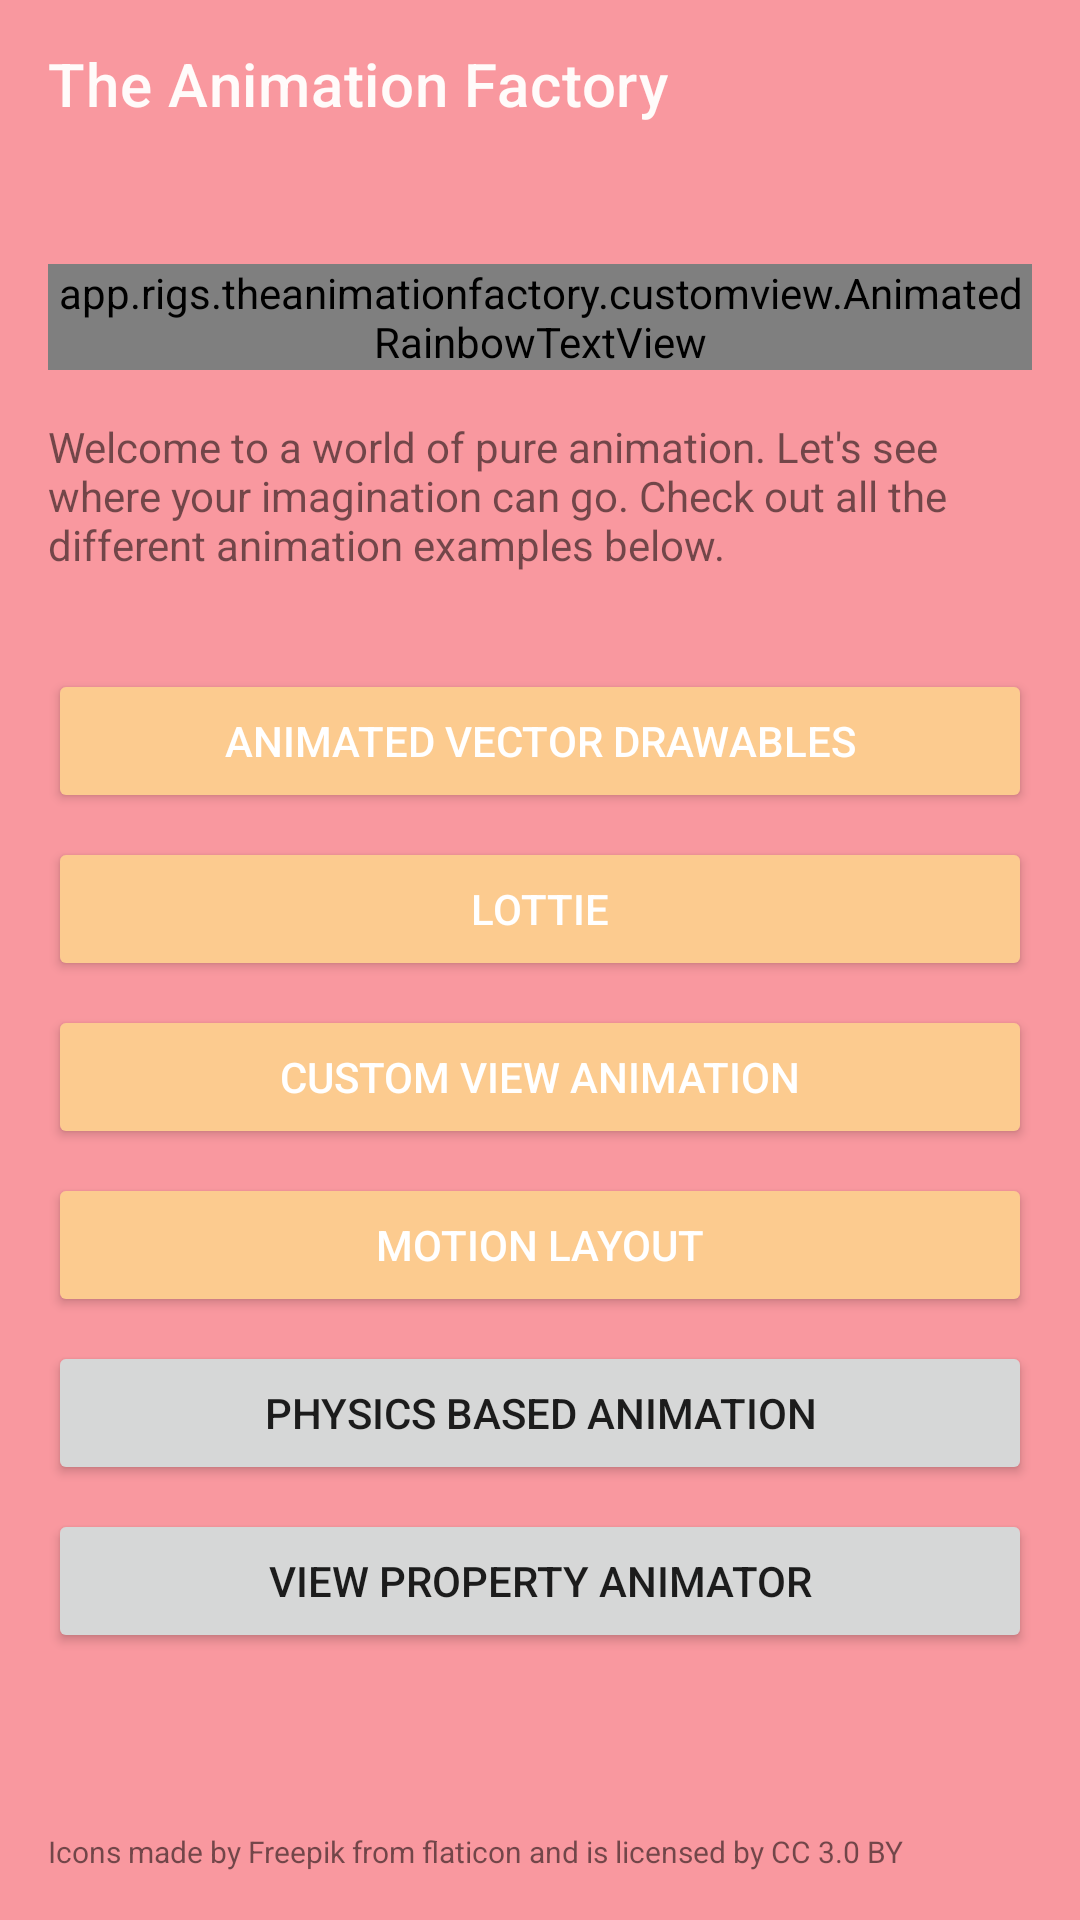

Android layout source for this screen:
<!-- AndroidManifest.xml: application theme AppTheme -->
<!-- res/layout/activity_main.xml -->
<?xml version="1.0" encoding="utf-8"?>
<FrameLayout xmlns:android="http://schemas.android.com/apk/res/android"
             xmlns:tools="http://schemas.android.com/tools"
             xmlns:app="http://schemas.android.com/apk/res-auto"
             android:layout_width="match_parent"
             android:layout_height="match_parent"
             android:background="@color/colorPrimary"
             tools:context=".MainActivity">

    <com.google.android.material.appbar.AppBarLayout
            android:layout_width="match_parent"
            android:layout_height="wrap_content"
            android:elevation="0dp"
            app:elevation="0dp">

        <androidx.appcompat.widget.Toolbar
                android:id="@+id/app_bar"
                app:titleTextColor="@color/background"
                android:layout_width="match_parent"
                android:elevation="0dp"
                android:layout_height="?attr/actionBarSize"
                app:title="@string/app_name" />
    </com.google.android.material.appbar.AppBarLayout>

    <androidx.constraintlayout.widget.ConstraintLayout
            android:id="@+id/constraintLayoutMain"
            android:layout_width="match_parent"
            android:layout_height="match_parent"
            android:layout_marginTop="56dp"

            android:elevation="16dp">

        <app.rigs.theanimationfactory.customview.AnimatedRainbowTextView
                android:layout_width="0dp"
                android:layout_height="wrap_content"
                android:text="@string/the_animation_factory"
                app:layout_constraintLeft_toLeftOf="parent"
                app:layout_constraintRight_toRightOf="parent"
                app:layout_constraintTop_toTopOf="parent" android:layout_marginTop="32dp" android:layout_marginLeft="16dp"
                android:layout_marginRight="16dp" android:textAppearance="@style/TextAppearance.AppCompat.Headline"
                android:textAlignment="viewStart" android:id="@+id/textViewHeading" android:fontFamily="@font/willywonka"
                android:textSize="36sp"/>
        <Button
                android:text="@string/animated_vector_drawables"
                android:layout_width="0dp"
                android:layout_height="wrap_content"
                android:id="@+id/buttonAvd" app:layout_constraintEnd_toEndOf="parent" android:layout_marginEnd="16dp"
                app:layout_constraintStart_toStartOf="parent" android:layout_marginStart="16dp"
                style="@style/Widget.AppCompat.Button.Colored"
                app:layout_constraintTop_toBottomOf="@+id/textViewDescription"
                android:layout_marginTop="32dp"/>
        <TextView
                android:text="@string/app_description"
                android:layout_width="0dp"
                android:layout_height="wrap_content"
                android:id="@+id/textViewDescription"
                app:layout_constraintTop_toBottomOf="@+id/textViewHeading" app:layout_constraintStart_toStartOf="parent"
                android:layout_marginStart="16dp" app:layout_constraintEnd_toEndOf="parent" android:layout_marginEnd="16dp"
                android:layout_marginTop="16dp"/>
        <Button
                android:text="@string/lottie"
                android:layout_width="0dp"
                android:layout_height="wrap_content"
                android:id="@+id/buttonLottie" android:layout_marginTop="8dp"
                app:layout_constraintTop_toBottomOf="@+id/buttonAvd" app:layout_constraintEnd_toEndOf="parent"
                android:layout_marginEnd="16dp" app:layout_constraintStart_toStartOf="parent"
                android:layout_marginStart="16dp" style="@style/Widget.AppCompat.Button.Colored"/>
        <TextView
                android:text="@string/icons_credit"
                android:layout_width="0dp"
                android:layout_height="wrap_content"
                android:id="@+id/textView" app:layout_constraintEnd_toEndOf="parent" android:layout_marginEnd="16dp"
                app:layout_constraintStart_toStartOf="parent" android:layout_marginStart="16dp"
                android:layout_marginBottom="16dp" app:layout_constraintBottom_toBottomOf="parent" android:textSize="10sp"/>
        <Button
                android:text="@string/custom_view_animation"
                android:layout_width="0dp"
                android:layout_height="wrap_content"
                android:id="@+id/buttonCustomView" app:layout_constraintEnd_toEndOf="parent" android:layout_marginEnd="16dp"
                app:layout_constraintStart_toStartOf="parent" android:layout_marginStart="16dp"
                android:layout_marginTop="8dp" app:layout_constraintTop_toBottomOf="@+id/buttonLottie"
                style="@style/Widget.AppCompat.Button.Colored"/>
        <Button
                android:text="@string/motion_layout"
                android:layout_width="0dp"
                android:layout_height="wrap_content"
                android:id="@+id/buttonMotionLayout" app:layout_constraintStart_toStartOf="parent"
                android:layout_marginStart="16dp"
                app:layout_constraintEnd_toEndOf="parent" android:layout_marginEnd="16dp"
                style="@style/Widget.AppCompat.Button.Colored"
                android:layout_marginTop="8dp" app:layout_constraintTop_toBottomOf="@+id/buttonCustomView"/>
        <Button
                android:text="PHYSICS BASED ANIMATION"
                android:layout_width="0dp"
                android:layout_height="wrap_content"
                android:id="@+id/buttonPhysicsBasedAnim" app:layout_constraintEnd_toEndOf="parent"
                android:layout_marginEnd="16dp"
                app:layout_constraintStart_toStartOf="parent" android:layout_marginStart="16dp"
                android:layout_marginTop="8dp" app:layout_constraintTop_toBottomOf="@+id/buttonMotionLayout"/>
        <Button
                android:text="View Property Animator"
                android:layout_width="0dp"
                android:layout_height="wrap_content"
                android:id="@+id/buttonViewPropertyAnimator" app:layout_constraintEnd_toEndOf="parent"
                android:layout_marginEnd="16dp"
                app:layout_constraintStart_toStartOf="parent" android:layout_marginStart="16dp"
                android:layout_marginTop="8dp" app:layout_constraintTop_toBottomOf="@+id/buttonPhysicsBasedAnim"/>

    </androidx.constraintlayout.widget.ConstraintLayout>
</FrameLayout>
<!-- resources referenced by this layout -->
<resources>
  <color name="background">#FFFBFA</color>
  <color name="colorPrimary">#f9989f</color>
  <string name="animated_vector_drawables">Animated Vector Drawables</string>
  <string name="app_description">Welcome to a world of pure animation. Let\'s see where your imagination can go. Check
          out all the different animation examples below.
      </string>
  <string name="app_name">The Animation Factory</string>
  <string name="custom_view_animation">Custom View Animation</string>
  <string name="icons_credit">Icons made by Freepik from flaticon and is licensed by CC 3.0 BY</string>
  <string name="lottie">Lottie</string>
  <string name="motion_layout">Motion Layout</string>
  <string name="the_animation_factory">The Animation Factory</string>
  <style name="AppTheme" parent="Theme.MaterialComponents.Light.NoActionBar">
          
          <item name="colorPrimary">@color/colorPrimary</item>
          <item name="colorPrimaryDark">@color/colorPrimaryDark</item>
          <item name="colorAccent">@color/colorAccent</item>
          <item name="materialButtonStyle">@style/Button</item>
      </style>
  <color name="colorPrimaryDark">#F87F87</color>
  <color name="colorAccent">#fccb8f</color>
  <style name="Button" parent="Widget.MaterialComponents.Button">
          <item name="android:textColor">@color/dark_button</item>
      </style>
  <color name="dark_button">#272B27</color>
</resources>
